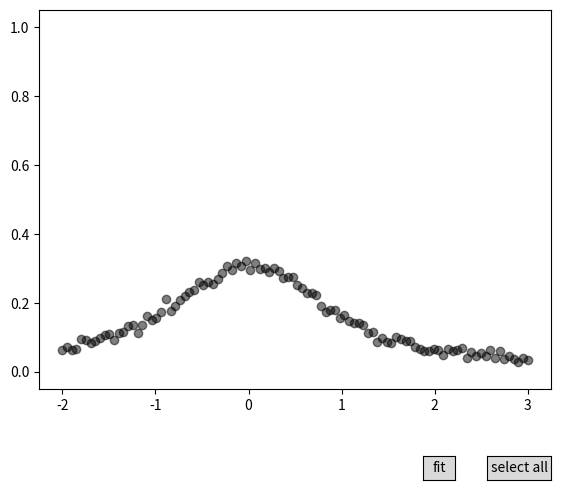

Reproduce this figure in Python.
import numpy as np
import matplotlib.pyplot as plt
from matplotlib.widgets import RectangleSelector, Button, TextBox
from scipy.optimize import curve_fit

def curve_fit_gui(fun, x, y, *args, **kwargs):
    fitgui = CurveFitGUI(fun, x, y, *args, **kwargs)
    return fitgui

class CurveFitGUI(object):
    def __init__(self, fun, x, y, picker=5, **kwargs):
        
        self.fun = fun 
        self.x, self.y = x, y
        self.kwargs = kwargs

        # create figure and plot raw data
        self.fig = plt.figure(num='fit gui')
        self.ax = self.fig.add_axes([0.1, 0.2, 0.8, 0.79])
        self.ax.scatter(x, y, color='black', alpha=0.5, picker=picker)

        # point selection widgets
        self.point_selector = PointSelector(self.ax, x, y)

        # fit button
        ax_fit_button = self.fig.add_axes([0.7, 0.01, 0.05, 0.05])
        self.fit_button = Button(ax_fit_button, label='fit')
        self.fit_button.on_clicked(self.fit_callback)

        #XXX weird bug the p0 entry becomes unresponsive
        # function entry box 
        # self.funbox_ax = self.fig.add_axes([0.15, 0.07, 0.5, 0.05])
        # self.funbox = TextBox(self.funbox_ax, 'Function:')
        # self.funbox.on_submit(self.inputfun_callback)

        # # initial guess
        # self.p0_ax = self.fig.add_axes([0.15, 0.01, 0.5, 0.05])
        # self.p0 = TextBox(self.p0_ax, 'P0:')
        # self.p0.on_submit(self.inputp0_callback)

        # internals 
        self._fit_line = None

    def fit_callback(self, event):
        # run the curve_fit function and store the result
        print("fit")
        if self._fit_line is not None and self._fit_line:
            self._fit_line.pop(0).remove()

        if self.point_selector.mask.any():
            self.selected_x = self.x[self.point_selector.mask]
            self.selected_y = self.y[self.point_selector.mask]
            self.params, self.params_cov = curve_fit(self.fun, self.selected_x, self.selected_y, **self.kwargs)
            self.y_fit = self.fun(self.selected_x, *self.params)
            self._fit_line = self.ax.plot(self.selected_x, self.y_fit, label="fit", zorder=3, color="blue")
        
        self.fig.canvas.draw()

    def inputfun_callback(self, text):
        print("inputfun callback")
        if text:
            def inputfun(x, *p):
                res = eval(text)
                return res
            
            self.fun = inputfun

    def inputp0_callback(self, text):
        print("p0 callback")
        if text:
            self.p0 = eval(text)

        return

class PointSelector(object):
    """

    Heavily inspired from https://stackoverflow.com/questions/31919765/choosing-a-box-of-data-points-from-a-plot
    class to define a point selection tool. It allows the user to interactively select points in a matplotlib window.
    - Define a rectangle by dragging the mouse allows to select/unselect all the points in the rectangle
    - Clicking on a point selects/unselects it
    - Clicking the 'select all' button selects or unselect all the point. 

    Non selected points are in black while selected points are colored and have a larger marker.
    """

    def __init__(self, ax, x, y):
        self.ax = ax
        self.canvas = ax.figure.canvas
        self.x, self.y = x, y
        self.mask = np.zeros(x.shape, dtype=bool)

        self._highlight = self.ax.scatter(
            [], [], color='purple', zorder=2, picker=5, alpha=0.5)

        self.rectangle_selector = RectangleSelector(
            self.ax, self, useblit=True)

        ax_sa_button = self.ax.figure.add_axes([0.8, 0.01, 0.1, 0.05])
        self.select_all_button = Button(ax_sa_button, label='select all')
        self.select_all_button.on_clicked(self.select_all)

        self.canvas.mpl_connect('pick_event', self.onpick)

    def __call__(self, event1, event2):
        # print("rectangle selector")
        self.mask ^= self.inside(event1, event2)
        self.update_canvas()

    def update_canvas(self):
        xy = np.column_stack([self.x[self.mask], self.y[self.mask]])
        self._highlight.set_offsets(xy)
        self.canvas.draw()

    def select_all(self, event):
        if self.mask.all():
            # print("unselect everything")
            self.mask.fill(False)
        else:
            # print("select everything")
            self.mask.fill(True)

        self.update_canvas()

    def onpick(self, event):
        # print("on pick")
        # toggle point selection
        if event.artist != self._highlight:
            self.mask[event.ind[0]] = not self.mask[event.ind[0]]

        self.update_canvas()

    def inside(self, event1, event2):
        """Returns a boolean mask of the points inside the rectangle defined by
        event1 and event2."""
        # Note: Could use points_inside_poly, as well
        x0, x1 = sorted([event1.xdata, event2.xdata])
        y0, y1 = sorted([event1.ydata, event2.ydata])
        mask = ((self.x > x0) & (self.x < x1) &
                (self.y > y0) & (self.y < y1))
        return mask


if __name__ == "__main__":
    def lorentzian(x, center=0.0, gamma=2.0):
        y = 1/np.pi * 0.5*gamma / ((x - center)**2 + (0.5*gamma)**2)
        return y

    # lorentzian + gaussian noise
    np.random.seed(12345)
    x = np.linspace(-2, 3, num=100)
    y_truth = lorentzian(x)
    sig = 0.01
    noise = sig*np.random.normal(size=x.shape)
    y_obs = y_truth + noise

    fit_gui = curve_fit_gui(lorentzian, x, y_obs)

    plt.show()
